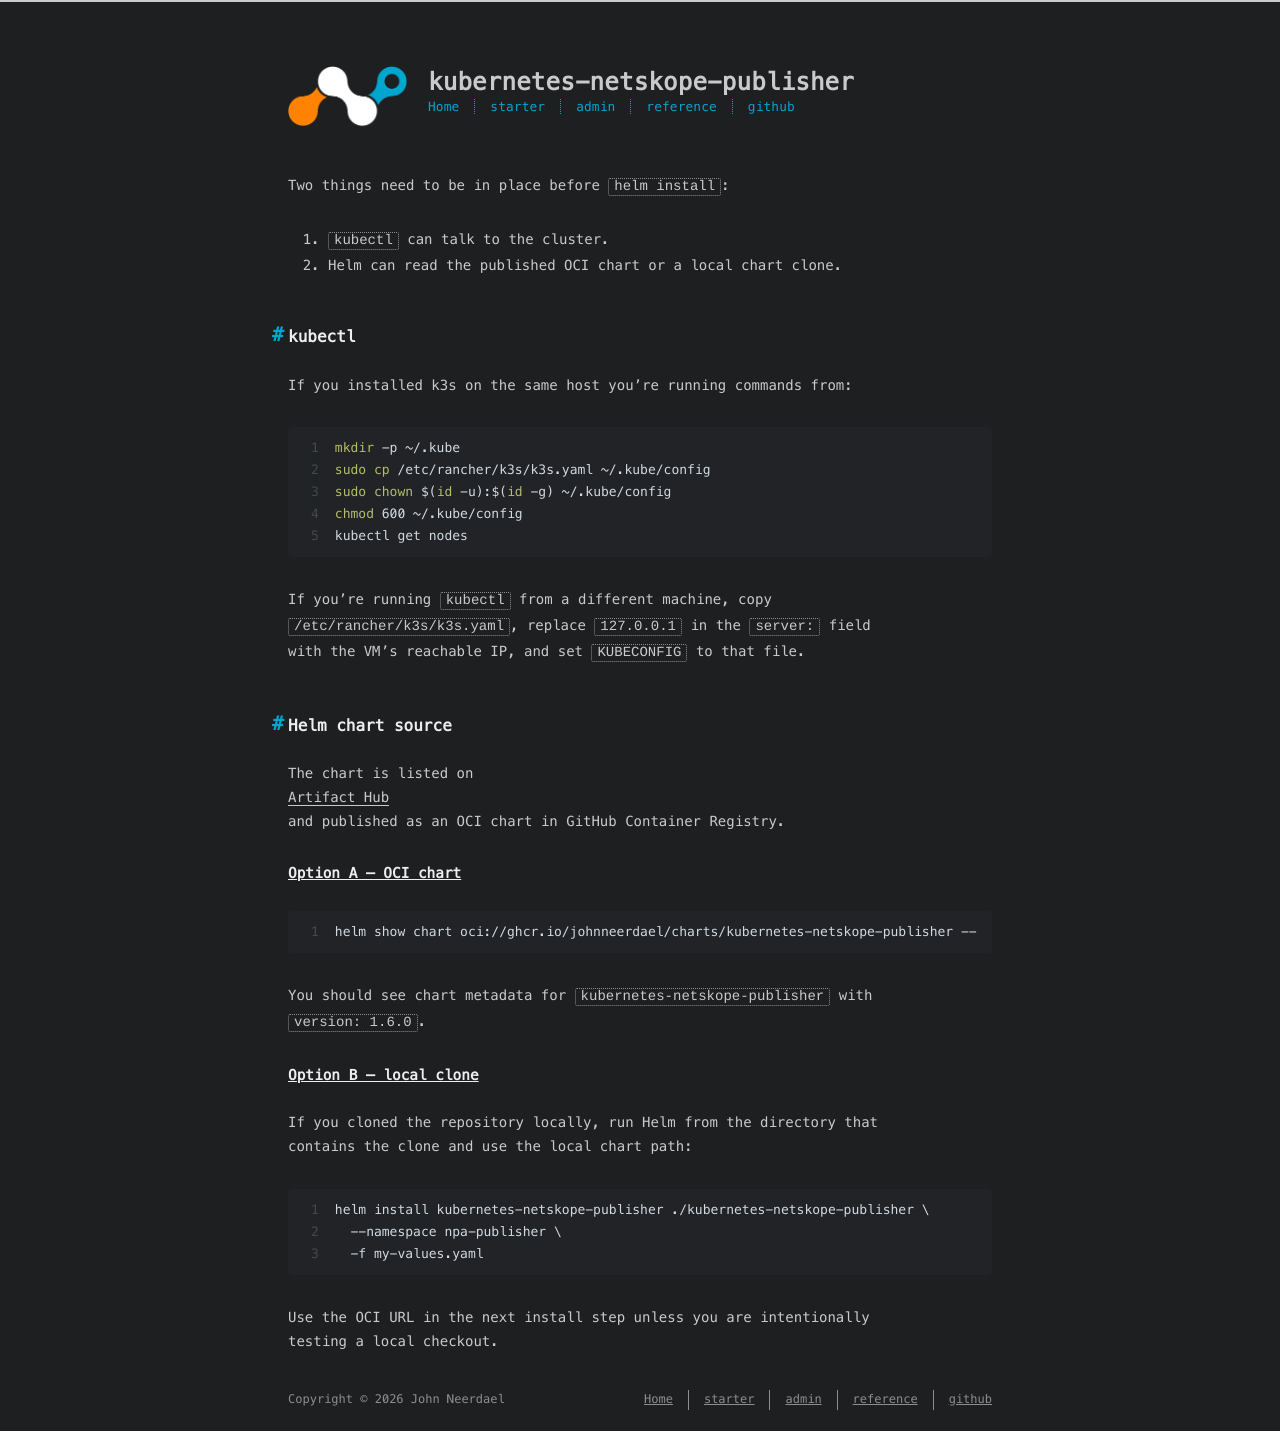

repository: johnneerdael/kubernetes-netskope-publisher · page: starter/05-configure-shell.html · generator: jekyll

---
title: Configure your shell
date: 2026-05-18
---

Two things need to be in place before `helm install`:

1. `kubectl` can talk to the cluster.
2. Helm can read the published OCI chart or a local chart clone.

## kubectl

If you installed k3s on the same host you're running commands from:

```bash
mkdir -p ~/.kube
sudo cp /etc/rancher/k3s/k3s.yaml ~/.kube/config
sudo chown $(id -u):$(id -g) ~/.kube/config
chmod 600 ~/.kube/config
kubectl get nodes
```

If you're running `kubectl` from a different machine, copy
`/etc/rancher/k3s/k3s.yaml`, replace `127.0.0.1` in the `server:` field
with the VM's reachable IP, and set `KUBECONFIG` to that file.

## Helm chart source

The chart is listed on
[Artifact Hub](https://artifacthub.io/packages/helm/kubernetes-netskope-publisher/kubernetes-netskope-publisher)
and published as an OCI chart in GitHub Container Registry.

### Option A — OCI chart

```bash
helm show chart oci://ghcr.io/johnneerdael/charts/kubernetes-netskope-publisher --version 1.6.0
```

You should see chart metadata for `kubernetes-netskope-publisher` with
`version: 1.6.0`.

### Option B — local clone

If you cloned the repository locally, run Helm from the directory that
contains the clone and use the local chart path:

```bash
helm install kubernetes-netskope-publisher ./kubernetes-netskope-publisher \
  --namespace npa-publisher \
  -f my-values.yaml
```

Use the OCI URL in the next install step unless you are intentionally
testing a local checkout.
